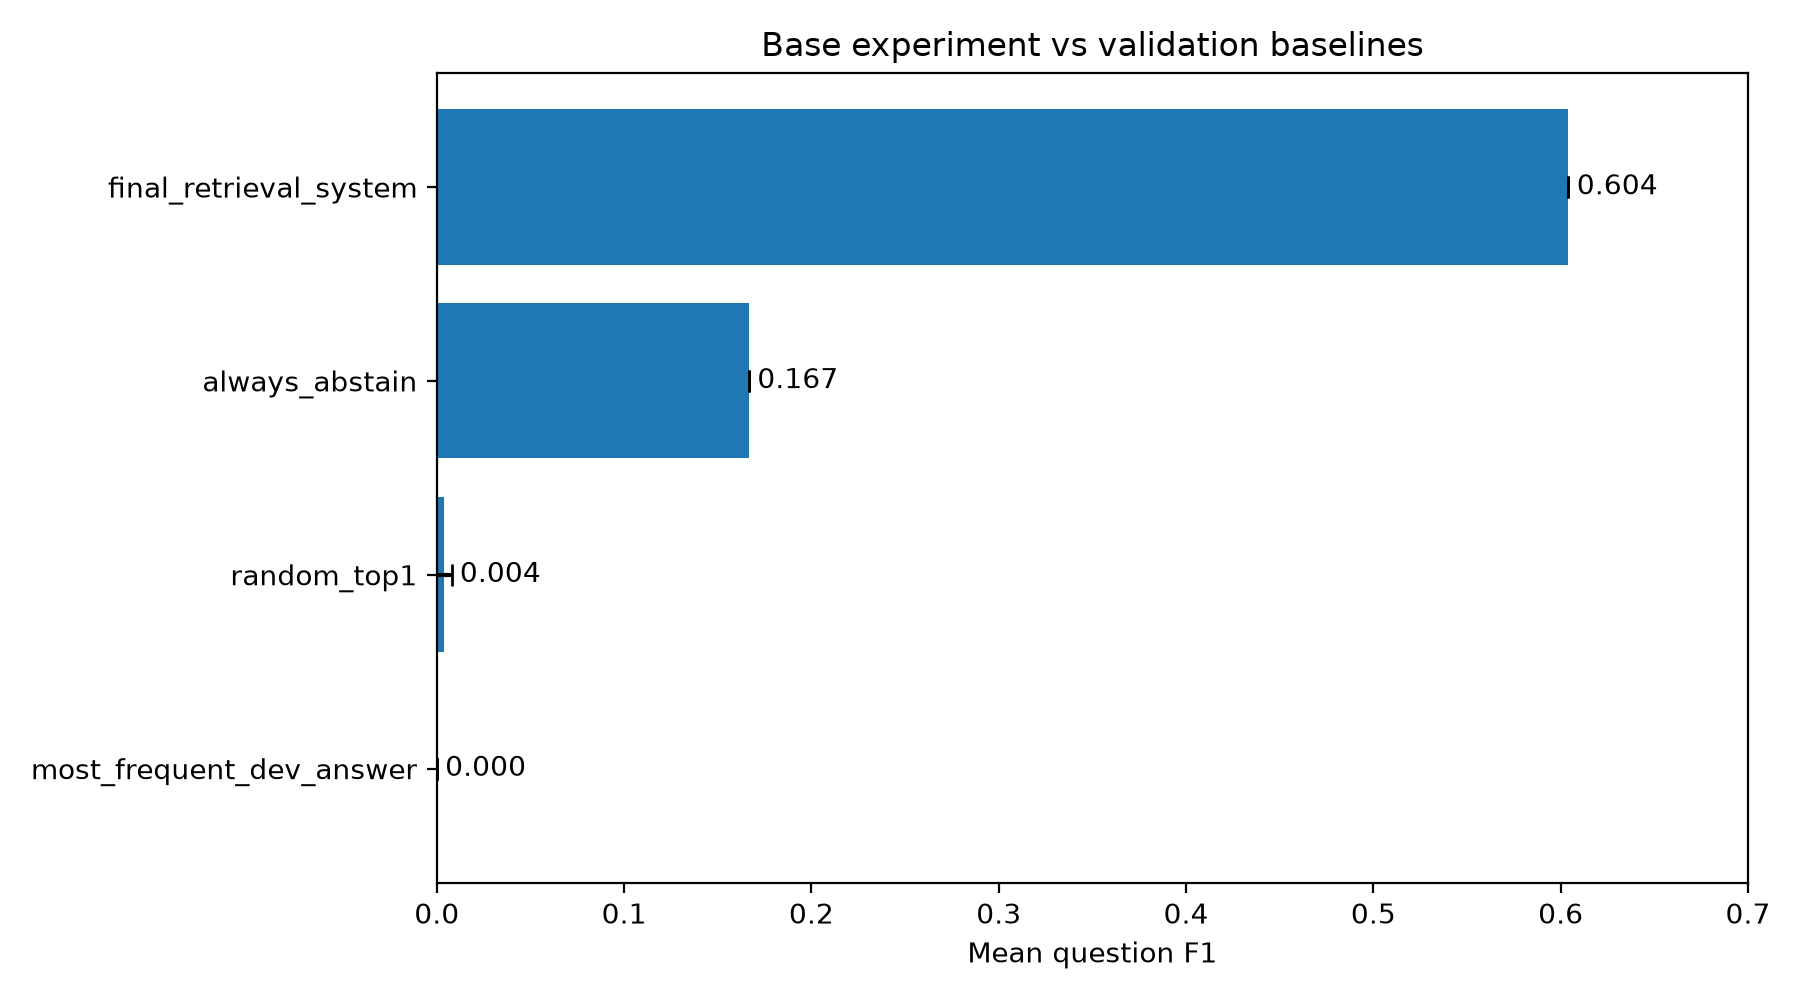

The file beside this chart, header and first rows:
system, mean_question_f1, mean_question_f1_std, exact_match_rate, mean_question_precision, mean_question_recall, zero_gold_abstention_rate, average_selected_chunks
final_retrieval_system, 0.6042, 0.0, 0.5903, 0.6111, 0.6007, 0.4167, 0.8264
always_abstain, 0.1667, 0.0, 0.1667, 0.1667, 0.1667, 1.0, 0.0
random_top1, 0.003588, 0.004269, 0.003403, 0.003681, 0.003542, 0.0, 1.0
most_frequent_dev_answer, 0.0, 0.0, 0.0, 0.0, 0.0, 0.0, 1.0
